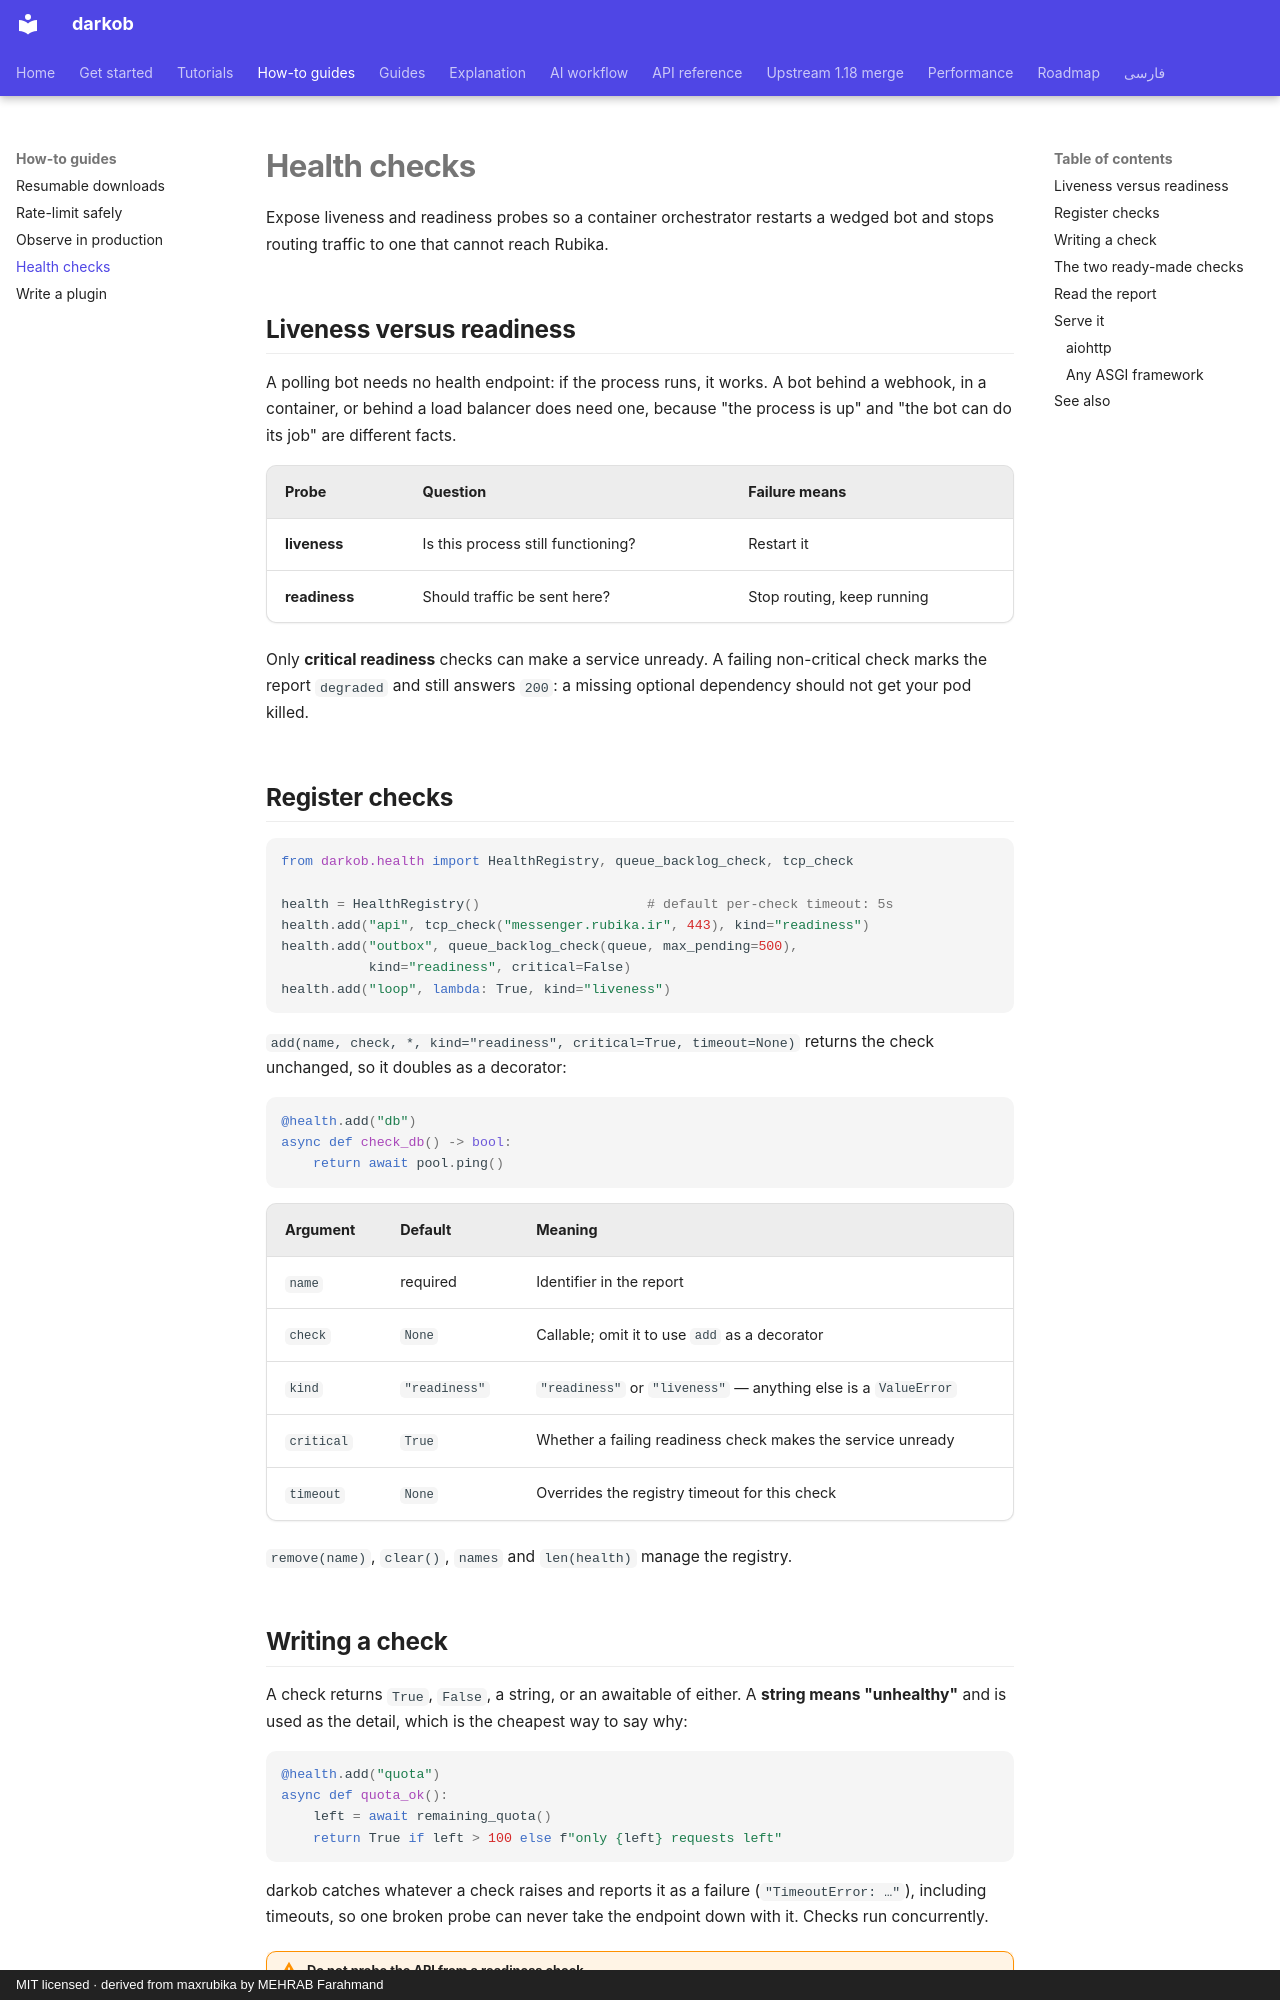

repository: ManiTheFerfri/darkob · page: how-to/health-checks/index.html · generator: mkdocs · copyright: MIT licensed · derived from maxrubika by MEHRAB Farahmand

# Health checks

Expose liveness and readiness probes so a container orchestrator restarts a wedged bot and stops routing traffic to one that cannot reach Rubika.

## Liveness versus readiness

A polling bot needs no health endpoint: if the process runs, it works. A
bot behind a webhook, in a container, or behind a load balancer does need
one, because "the process is up" and "the bot can do its job" are different
facts.

| Probe | Question | Failure means |
| --- | --- | --- |
| **liveness** | Is this process still functioning? | Restart it |
| **readiness** | Should traffic be sent here? | Stop routing, keep running |

Only **critical readiness** checks can make a service unready. A failing
non-critical check marks the report `degraded` and still answers `200`: a
missing optional dependency should not get your pod killed.

## Register checks

```python
from darkob.health import HealthRegistry, queue_backlog_check, tcp_check

health = HealthRegistry()                     # default per-check timeout: 5s
health.add("api", tcp_check("messenger.rubika.ir", 443), kind="readiness")
health.add("outbox", queue_backlog_check(queue, max_pending=500),
           kind="readiness", critical=False)
health.add("loop", lambda: True, kind="liveness")
```

`add(name, check, *, kind="readiness", critical=True, timeout=None)`
returns the check unchanged, so it doubles as a decorator:

```python
@health.add("db")
async def check_db() -> bool:
    return await pool.ping()
```

| Argument | Default | Meaning |
| --- | --- | --- |
| `name` | required | Identifier in the report |
| `check` | `None` | Callable; omit it to use `add` as a decorator |
| `kind` | `"readiness"` | `"readiness"` or `"liveness"` — anything else is a `ValueError` |
| `critical` | `True` | Whether a failing readiness check makes the service unready |
| `timeout` | `None` | Overrides the registry timeout for this check |

`remove(name)`, `clear()`, `names` and `len(health)` manage the registry.
